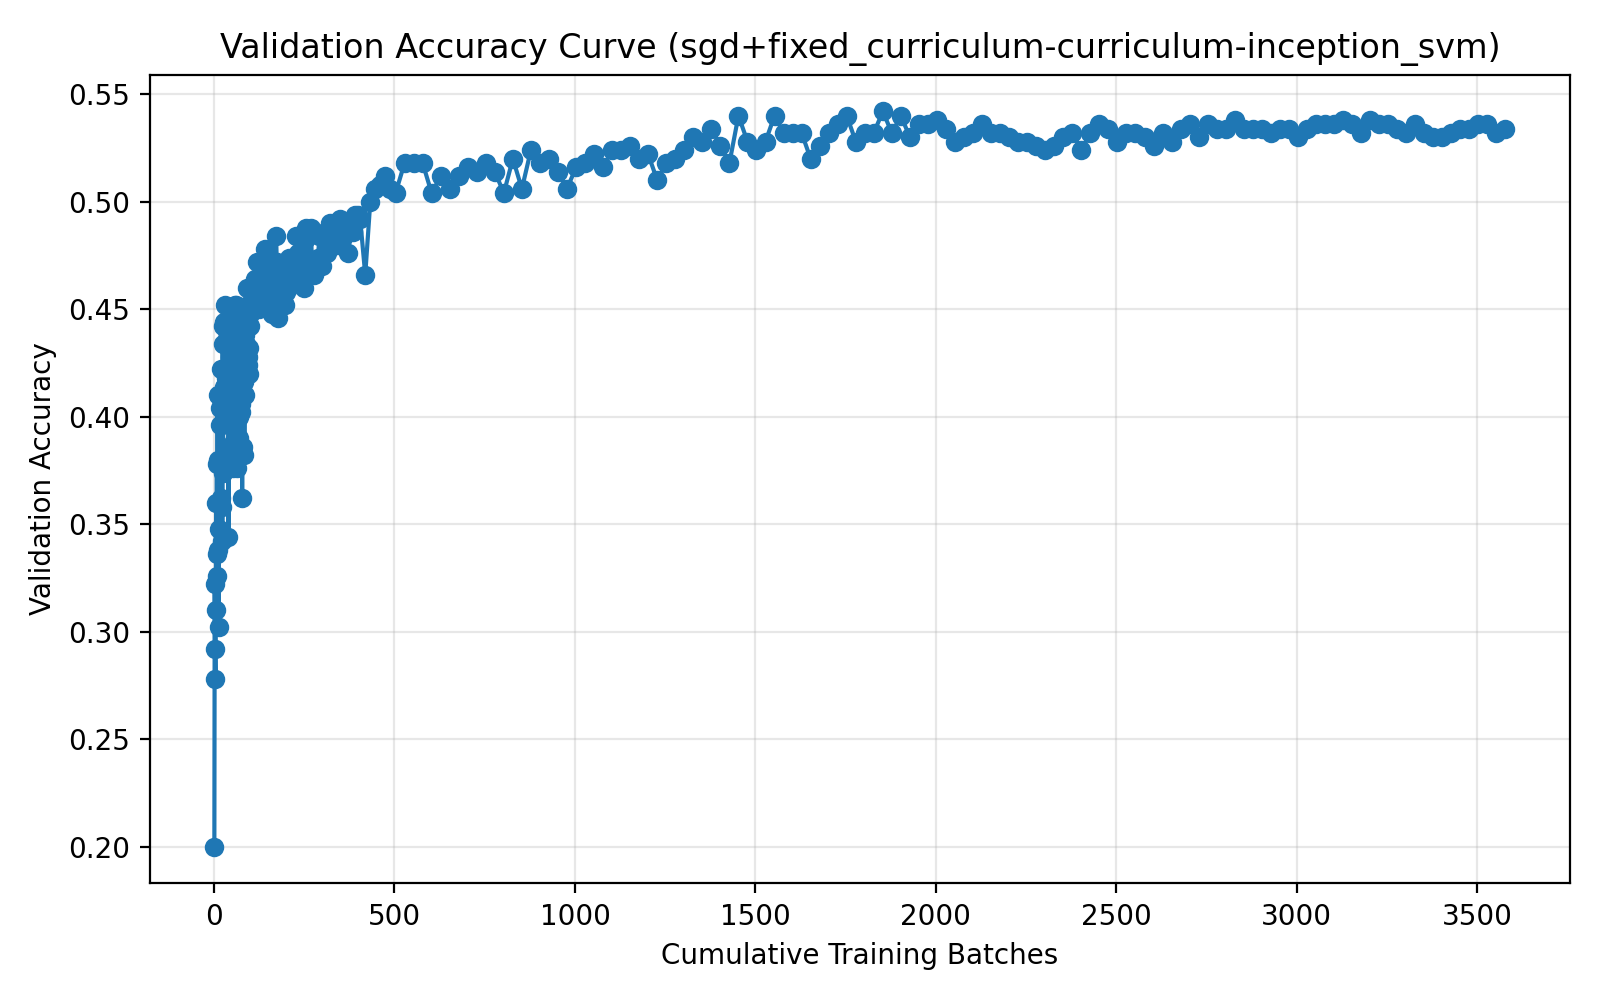

The data file committed next to this chart (first rows):
run_name, method, epoch, cumulative_batches, elapsed_seconds, val_accuracy
04-11_09-47, sgd+fixed_curriculum-curriculum-inceptio…, 1, 1, 0.8159, 0.2
04-11_09-47, sgd+fixed_curriculum-curriculum-inceptio…, 2, 2, 1.118, 0.322
04-11_09-47, sgd+fixed_curriculum-curriculum-inceptio…, 3, 3, 1.467, 0.292
04-11_09-47, sgd+fixed_curriculum-curriculum-inceptio…, 4, 4, 1.78, 0.278
04-11_09-47, sgd+fixed_curriculum-curriculum-inceptio…, 5, 5, 2.11, 0.31
04-11_09-47, sgd+fixed_curriculum-curriculum-inceptio…, 6, 6, 2.486, 0.36
04-11_09-47, sgd+fixed_curriculum-curriculum-inceptio…, 7, 7, 2.833, 0.336
04-11_09-47, sgd+fixed_curriculum-curriculum-inceptio…, 8, 8, 3.189, 0.378
04-11_09-47, sgd+fixed_curriculum-curriculum-inceptio…, 9, 9, 3.6, 0.326
04-11_09-47, sgd+fixed_curriculum-curriculum-inceptio…, 10, 10, 3.919, 0.41
04-11_09-47, sgd+fixed_curriculum-curriculum-inceptio…, 11, 11, 4.261, 0.338
04-11_09-47, sgd+fixed_curriculum-curriculum-inceptio…, 12, 12, 4.622, 0.38
04-11_09-47, sgd+fixed_curriculum-curriculum-inceptio…, 13, 13, 4.964, 0.302
04-11_09-47, sgd+fixed_curriculum-curriculum-inceptio…, 14, 14, 5.315, 0.348
04-11_09-47, sgd+fixed_curriculum-curriculum-inceptio…, 15, 15, 5.641, 0.41
04-11_09-47, sgd+fixed_curriculum-curriculum-inceptio…, 16, 16, 5.947, 0.396
04-11_09-47, sgd+fixed_curriculum-curriculum-inceptio…, 17, 17, 6.239, 0.404
04-11_09-47, sgd+fixed_curriculum-curriculum-inceptio…, 18, 18, 6.569, 0.41
04-11_09-47, sgd+fixed_curriculum-curriculum-inceptio…, 19, 19, 6.942, 0.362
04-11_09-47, sgd+fixed_curriculum-curriculum-inceptio…, 20, 20, 7.268, 0.422
04-11_09-47, sgd+fixed_curriculum-curriculum-inceptio…, 21, 21, 7.577, 0.358
04-11_09-47, sgd+fixed_curriculum-curriculum-inceptio…, 22, 22, 7.891, 0.396
04-11_09-47, sgd+fixed_curriculum-curriculum-inceptio…, 23, 23, 8.188, 0.342
04-11_09-47, sgd+fixed_curriculum-curriculum-inceptio…, 24, 24, 8.529, 0.442
04-11_09-47, sgd+fixed_curriculum-curriculum-inceptio…, 25, 25, 8.875, 0.374
04-11_09-47, sgd+fixed_curriculum-curriculum-inceptio…, 26, 26, 9.198, 0.434
04-11_09-47, sgd+fixed_curriculum-curriculum-inceptio…, 27, 27, 9.536, 0.414
04-11_09-47, sgd+fixed_curriculum-curriculum-inceptio…, 28, 28, 9.824, 0.444
04-11_09-47, sgd+fixed_curriculum-curriculum-inceptio…, 29, 29, 10.13, 0.41
04-11_09-47, sgd+fixed_curriculum-curriculum-inceptio…, 30, 30, 10.47, 0.452
04-11_09-47, sgd+fixed_curriculum-curriculum-inceptio…, 31, 31, 10.78, 0.422
04-11_09-47, sgd+fixed_curriculum-curriculum-inceptio…, 32, 32, 11.08, 0.442
04-11_09-47, sgd+fixed_curriculum-curriculum-inceptio…, 33, 33, 11.37, 0.418
04-11_09-47, sgd+fixed_curriculum-curriculum-inceptio…, 34, 34, 11.68, 0.422
04-11_09-47, sgd+fixed_curriculum-curriculum-inceptio…, 35, 35, 12.02, 0.414
04-11_09-47, sgd+fixed_curriculum-curriculum-inceptio…, 36, 36, 12.38, 0.436
04-11_09-47, sgd+fixed_curriculum-curriculum-inceptio…, 37, 37, 12.7, 0.44
04-11_09-47, sgd+fixed_curriculum-curriculum-inceptio…, 38, 38, 13.08, 0.406
04-11_09-47, sgd+fixed_curriculum-curriculum-inceptio…, 39, 39, 13.42, 0.438
04-11_09-47, sgd+fixed_curriculum-curriculum-inceptio…, 40, 40, 13.75, 0.344
04-11_09-47, sgd+fixed_curriculum-curriculum-inceptio…, 41, 41, 14.07, 0.384
04-11_09-47, sgd+fixed_curriculum-curriculum-inceptio…, 42, 42, 14.4, 0.404
04-11_09-47, sgd+fixed_curriculum-curriculum-inceptio…, 43, 43, 14.78, 0.418
04-11_09-47, sgd+fixed_curriculum-curriculum-inceptio…, 44, 44, 15.13, 0.43
04-11_09-47, sgd+fixed_curriculum-curriculum-inceptio…, 45, 45, 15.51, 0.428
04-11_09-47, sgd+fixed_curriculum-curriculum-inceptio…, 46, 46, 15.9, 0.442
04-11_09-47, sgd+fixed_curriculum-curriculum-inceptio…, 47, 47, 16.26, 0.436
04-11_09-47, sgd+fixed_curriculum-curriculum-inceptio…, 48, 48, 16.6, 0.428
04-11_09-47, sgd+fixed_curriculum-curriculum-inceptio…, 49, 49, 16.98, 0.432
04-11_09-47, sgd+fixed_curriculum-curriculum-inceptio…, 50, 50, 17.34, 0.406
04-11_09-47, sgd+fixed_curriculum-curriculum-inceptio…, 51, 51, 17.68, 0.406
04-11_09-47, sgd+fixed_curriculum-curriculum-inceptio…, 52, 52, 17.99, 0.376
04-11_09-47, sgd+fixed_curriculum-curriculum-inceptio…, 53, 53, 18.33, 0.44
04-11_09-47, sgd+fixed_curriculum-curriculum-inceptio…, 54, 54, 18.63, 0.388
04-11_09-47, sgd+fixed_curriculum-curriculum-inceptio…, 55, 55, 18.96, 0.45
04-11_09-47, sgd+fixed_curriculum-curriculum-inceptio…, 56, 56, 19.3, 0.406
04-11_09-47, sgd+fixed_curriculum-curriculum-inceptio…, 57, 57, 19.64, 0.452
04-11_09-47, sgd+fixed_curriculum-curriculum-inceptio…, 58, 58, 20, 0.41
04-11_09-47, sgd+fixed_curriculum-curriculum-inceptio…, 59, 59, 20.36, 0.434
04-11_09-47, sgd+fixed_curriculum-curriculum-inceptio…, 60, 60, 20.72, 0.428
... 260 more rows
